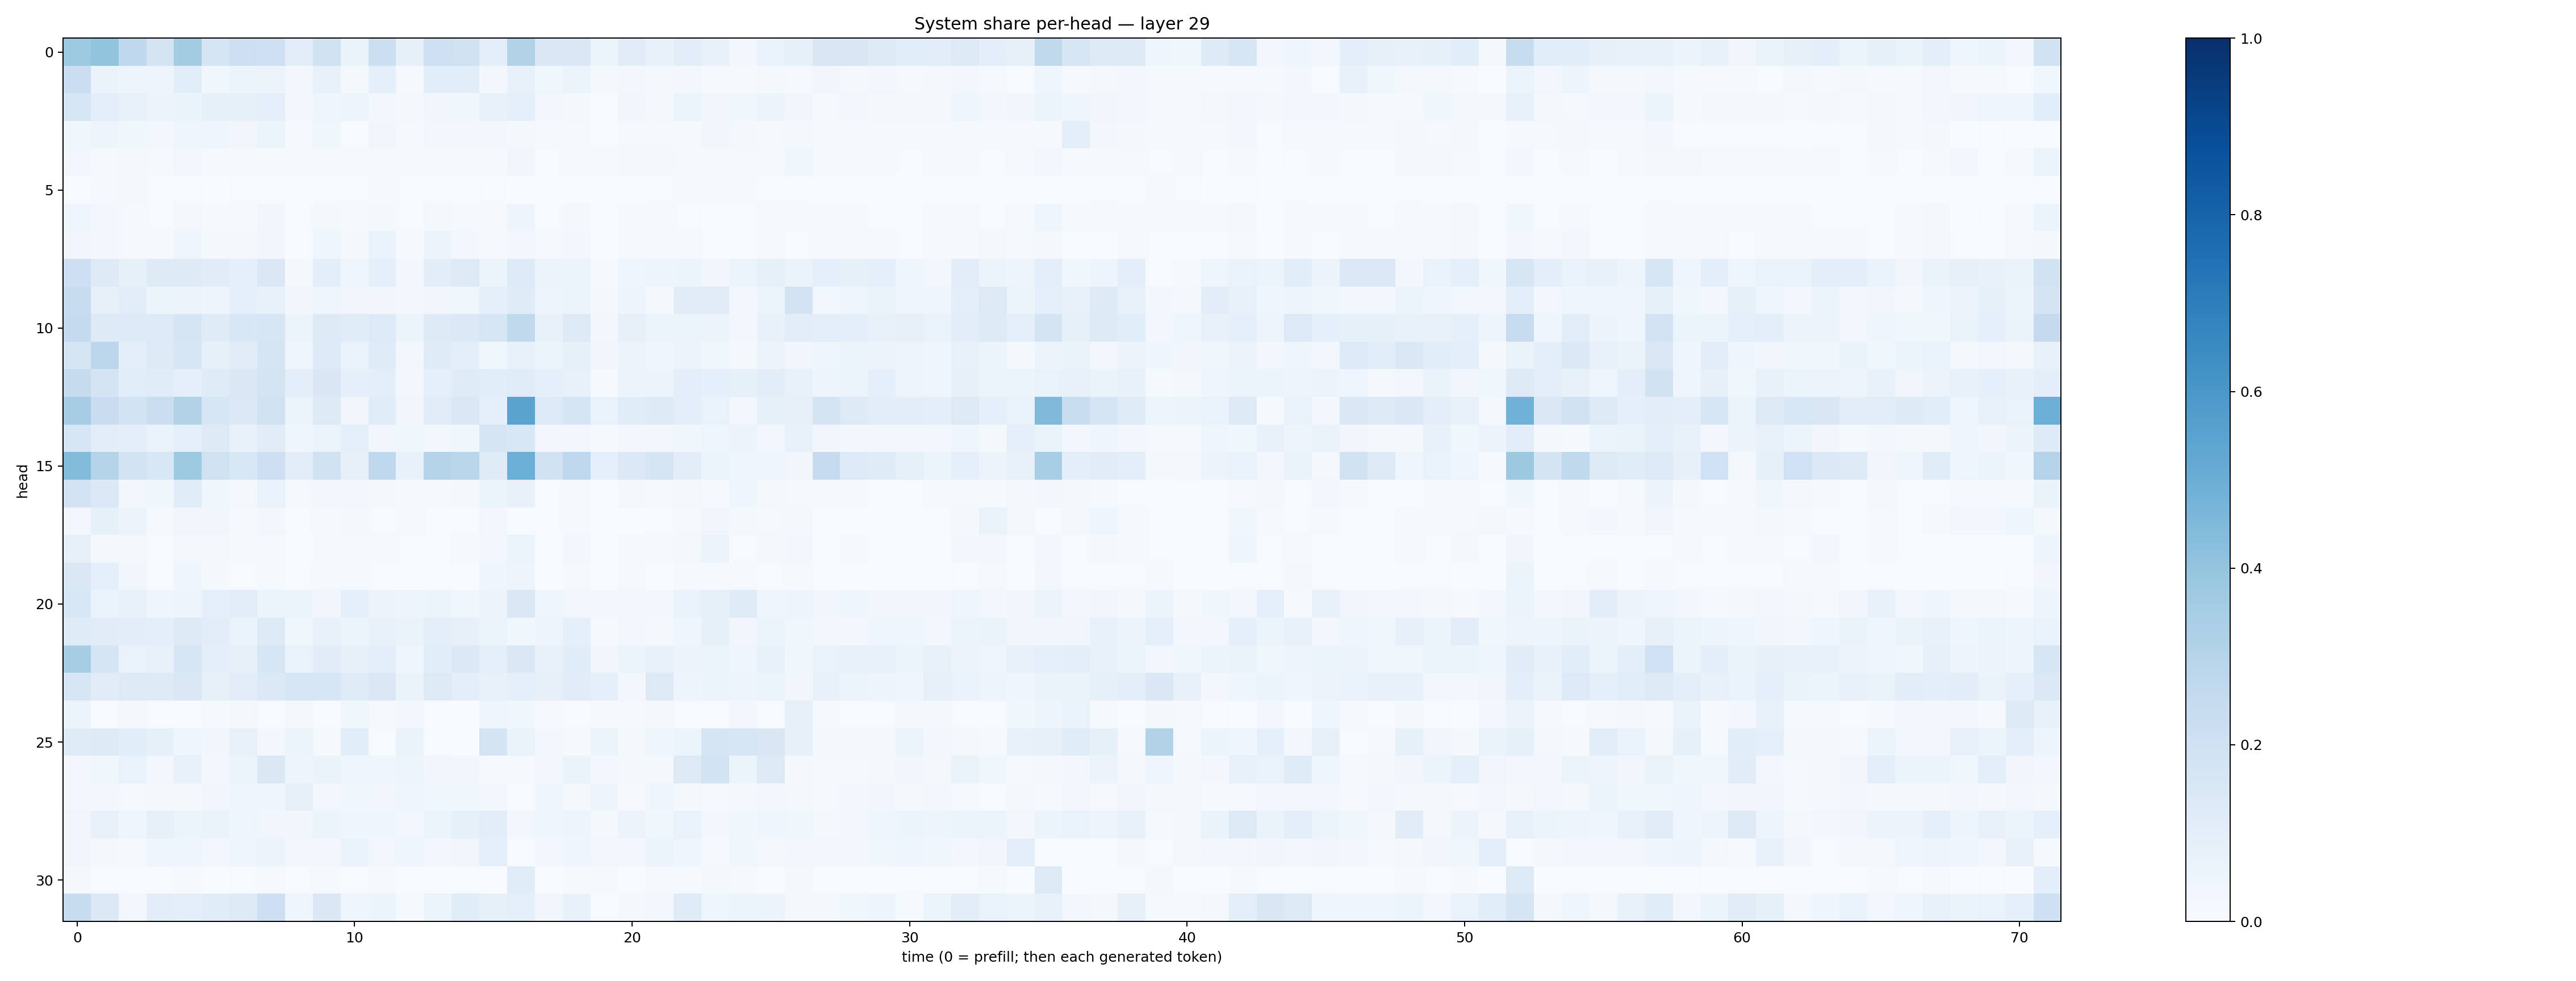

The table this chart was drawn from, first rows:
0.37184384, 0.40100038, 0.26754102, 0.17664677, 0.35577315, 0.16581132, 0.21124285, 0.2063597, 0.10311605, 0.19890927, 0.06531413, 0.21648435, 0.08217557, 0.20719399, 0.198014, 0.10014134, 0.30936384, 0.14230943, 0.14603685, 0.05179991, 0.110862695, 0.07315389, 0.10336942, 0.070417024
0.2252, 0.06304, 0.05052, 0.04918, 0.1093, 0.03677, 0.05105, 0.05758, 0.02701, 0.07493, 0.01782, 0.08835, 0.01143, 0.1058, 0.1073, 0.03014, 0.07726, 0.03852, 0.06017, 0.02038, 0.02384, 0.01837, 0.02753, 0.01439
0.1597, 0.1007, 0.07709, 0.05672, 0.06592, 0.0824, 0.08336, 0.09229, 0.02514, 0.04029, 0.04983, 0.02882, 0.01953, 0.03157, 0.0366, 0.07114, 0.08664, 0.02721, 0.01939, 0.007189, 0.03214, 0.02131, 0.05444, 0.03433
0.03639, 0.04775, 0.03797, 0.03046, 0.04202, 0.04014, 0.03177, 0.05418, 0.01412, 0.03583, 0.007034, 0.03378, 0.01029, 0.03063, 0.02881, 0.02828, 0.023, 0.01397, 0.01148, 0.0056, 0.008082, 0.007992, 0.01289, 0.03345
0.02508, 0.01559, 0.01887, 0.01271, 0.02698, 0.01437, 0.01292, 0.01301, 0.01285, 0.01353, 0.009145, 0.01144, 0.0127, 0.01243, 0.009138, 0.0117, 0.03369, 0.006609, 0.01488, 0.01238, 0.01564, 0.01673, 0.01155, 0.0119
0.00663, 0.009755, 0.01784, 0.005033, 0.004822, 0.003615, 0.0077, 0.004641, 0.006848, 0.006786, 0.005666, 0.0116, 0.005759, 0.005601, 0.00297, 0.004856, 0.003141, 0.004219, 0.003569, 0.006346, 0.002908, 0.004732, 0.008413, 0.01175
0.04442, 0.02464, 0.008171, 0.005718, 0.01886, 0.009395, 0.01071, 0.03288, 0.005215, 0.02039, 0.009228, 0.02077, 0.005801, 0.02159, 0.01267, 0.007983, 0.0496, 0.004621, 0.01757, 0.007009, 0.01078, 0.01242, 0.005478, 0.003816
0.03189, 0.02571, 0.01355, 0.01347, 0.04012, 0.01689, 0.01753, 0.03423, 0.007302, 0.04053, 0.01666, 0.06812, 0.01061, 0.0552, 0.03099, 0.009419, 0.02599, 0.01408, 0.02727, 0.006171, 0.008574, 0.01178, 0.008377, 0.00769
0.2144, 0.1301, 0.08324, 0.1222, 0.1223, 0.1102, 0.08821, 0.145, 0.01834, 0.096, 0.03966, 0.09104, 0.02476, 0.1053, 0.1296, 0.05415, 0.1331, 0.05769, 0.0588, 0.01037, 0.04411, 0.04899, 0.0609, 0.03407
0.2406, 0.07857, 0.1031, 0.05866, 0.05577, 0.04763, 0.08737, 0.07508, 0.03225, 0.04504, 0.03379, 0.03478, 0.02971, 0.03428, 0.03782, 0.0906, 0.1201, 0.05053, 0.05308, 0.01632, 0.04781, 0.02321, 0.1128, 0.1124
0.2534, 0.1302, 0.1367, 0.1339, 0.1715, 0.1194, 0.1556, 0.1607, 0.05919, 0.1308, 0.1148, 0.1359, 0.0612, 0.1229, 0.1374, 0.1581, 0.2641, 0.07623, 0.1312, 0.02527, 0.08154, 0.05126, 0.06221, 0.05657
0.1685, 0.2798, 0.09521, 0.1276, 0.1565, 0.08214, 0.1098, 0.1655, 0.03922, 0.1343, 0.0687, 0.1178, 0.03054, 0.1175, 0.09824, 0.0354, 0.07402, 0.06024, 0.08549, 0.03227, 0.05725, 0.0404, 0.05773, 0.03534
0.2454, 0.1722, 0.1089, 0.1153, 0.08842, 0.1197, 0.1446, 0.1778, 0.0941, 0.1508, 0.08851, 0.09912, 0.0266, 0.08792, 0.1176, 0.1084, 0.1139, 0.08917, 0.07396, 0.01393, 0.05701, 0.05743, 0.09727, 0.08756
0.3482, 0.2276, 0.1849, 0.2206, 0.3113, 0.1576, 0.139, 0.1966, 0.05247, 0.1295, 0.03492, 0.1164, 0.03501, 0.1095, 0.1407, 0.09205, 0.5485, 0.1345, 0.1698, 0.06963, 0.1149, 0.1213, 0.1012, 0.06845
0.16, 0.1034, 0.1013, 0.06953, 0.08891, 0.129, 0.07794, 0.1103, 0.04428, 0.05164, 0.08981, 0.03301, 0.03738, 0.02842, 0.03652, 0.1681, 0.1526, 0.02431, 0.02811, 0.01261, 0.03104, 0.03068, 0.03873, 0.0398
0.441, 0.3023, 0.186, 0.1552, 0.3729, 0.1978, 0.1524, 0.2136, 0.1046, 0.1976, 0.07997, 0.2683, 0.07267, 0.3001, 0.2881, 0.1189, 0.4963, 0.1896, 0.2693, 0.09367, 0.1373, 0.1653, 0.1023, 0.06224
0.183, 0.1389, 0.02823, 0.03568, 0.1141, 0.03861, 0.01704, 0.06827, 0.01174, 0.02537, 0.02982, 0.0168, 0.01057, 0.01314, 0.0179, 0.05331, 0.07473, 0.006159, 0.01003, 0.002199, 0.02036, 0.0124, 0.02123, 0.01011
0.02985, 0.08368, 0.05619, 0.01528, 0.03244, 0.03377, 0.01069, 0.02522, 0.004559, 0.008101, 0.01767, 0.004307, 0.01078, 0.004271, 0.004207, 0.02635, 0.005759, 0.004892, 0.01197, 0.001497, 0.003431, 0.006691, 0.009995, 0.03293
0.08102, 0.01753, 0.01838, 0.007014, 0.02165, 0.01757, 0.0124, 0.01469, 0.003599, 0.01222, 0.01166, 0.008213, 0.005842, 0.007774, 0.01412, 0.02472, 0.05971, 0.003001, 0.02849, 0.001452, 0.0136, 0.01015, 0.0176, 0.05503
0.1443, 0.09196, 0.03411, 0.006178, 0.03913, 0.02235, 0.007036, 0.01473, 0.006481, 0.008222, 0.01402, 0.006166, 0.004851, 0.004616, 0.003265, 0.04482, 0.05052, 0.001465, 0.008802, 0.001591, 0.009412, 0.00307, 0.009542, 0.009906
0.1554, 0.06897, 0.0744, 0.04555, 0.0487, 0.09197, 0.1017, 0.06013, 0.06075, 0.03212, 0.08694, 0.05666, 0.04918, 0.05974, 0.03822, 0.0555, 0.1463, 0.0394, 0.03088, 0.02657, 0.0238, 0.02801, 0.06685, 0.08339
0.1204, 0.1124, 0.1027, 0.0975, 0.1327, 0.1046, 0.06795, 0.1281, 0.03784, 0.07646, 0.06096, 0.07147, 0.06326, 0.09408, 0.08191, 0.06146, 0.03675, 0.04745, 0.09296, 0.01501, 0.02978, 0.02195, 0.04562, 0.08421
0.3506, 0.1687, 0.06821, 0.07507, 0.1601, 0.09745, 0.08053, 0.1574, 0.06982, 0.1097, 0.08181, 0.09493, 0.04472, 0.1067, 0.1372, 0.08856, 0.1461, 0.07044, 0.1164, 0.03322, 0.05307, 0.07203, 0.05714, 0.05344
0.1584, 0.1123, 0.1314, 0.1217, 0.1411, 0.07912, 0.1053, 0.1392, 0.1585, 0.1598, 0.1183, 0.1478, 0.06464, 0.1288, 0.09922, 0.077, 0.08784, 0.08076, 0.1113, 0.09009, 0.02745, 0.1294, 0.04816, 0.06057
0.05231, 0.006821, 0.02049, 0.005027, 0.006062, 0.01224, 0.01656, 0.007554, 0.02222, 0.005003, 0.03811, 0.008486, 0.03059, 0.005526, 0.003314, 0.04513, 0.03763, 0.01076, 0.004053, 0.009885, 0.007991, 0.01917, 0.005485, 0.006308
0.1181, 0.1285, 0.1071, 0.08468, 0.04568, 0.0338, 0.07236, 0.02485, 0.05092, 0.01034, 0.1057, 0.005619, 0.06356, 0.004599, 0.00371, 0.174, 0.06468, 0.03022, 0.009694, 0.06153, 0.02172, 0.03944, 0.06157, 0.1648
0.02929, 0.03694, 0.06785, 0.02558, 0.07562, 0.02379, 0.052, 0.1415, 0.04783, 0.06447, 0.03935, 0.03976, 0.04823, 0.03486, 0.03368, 0.01352, 0.01176, 0.02983, 0.06496, 0.02826, 0.02059, 0.02239, 0.1268, 0.1848
0.02856, 0.02926, 0.01541, 0.02247, 0.02189, 0.03371, 0.04025, 0.04104, 0.07872, 0.0267, 0.03854, 0.03501, 0.04288, 0.03575, 0.03601, 0.03017, 0.005559, 0.04288, 0.02318, 0.04799, 0.008112, 0.03953, 0.01696, 0.01434
0.03262, 0.0776, 0.04386, 0.07835, 0.05301, 0.0641, 0.04574, 0.03436, 0.0338, 0.05175, 0.04547, 0.04654, 0.03067, 0.06, 0.08456, 0.1017, 0.02716, 0.04184, 0.04772, 0.0157, 0.05817, 0.03714, 0.06812, 0.03117
0.0328, 0.01608, 0.009135, 0.04237, 0.04164, 0.03063, 0.04564, 0.05672, 0.03038, 0.02784, 0.06957, 0.02416, 0.04099, 0.02353, 0.03203, 0.09229, 0.006881, 0.02781, 0.04172, 0.02478, 0.02358, 0.06064, 0.04243, 0.01119
0.01741, 0.006477, 0.007018, 0.004751, 0.007896, 0.003177, 0.007525, 0.01399, 0.005815, 0.01195, 0.003982, 0.01037, 0.003245, 0.007135, 0.004078, 0.0028, 0.1154, 0.003172, 0.008921, 0.01352, 0.007151, 0.00877, 0.01234, 0.01759
0.2376, 0.1385, 0.03067, 0.1021, 0.1014, 0.1139, 0.1313, 0.2143, 0.0418, 0.1449, 0.03913, 0.05917, 0.01369, 0.05946, 0.1133, 0.08262, 0.09266, 0.03444, 0.07058, 0.006053, 0.01746, 0.03054, 0.1195, 0.04405
